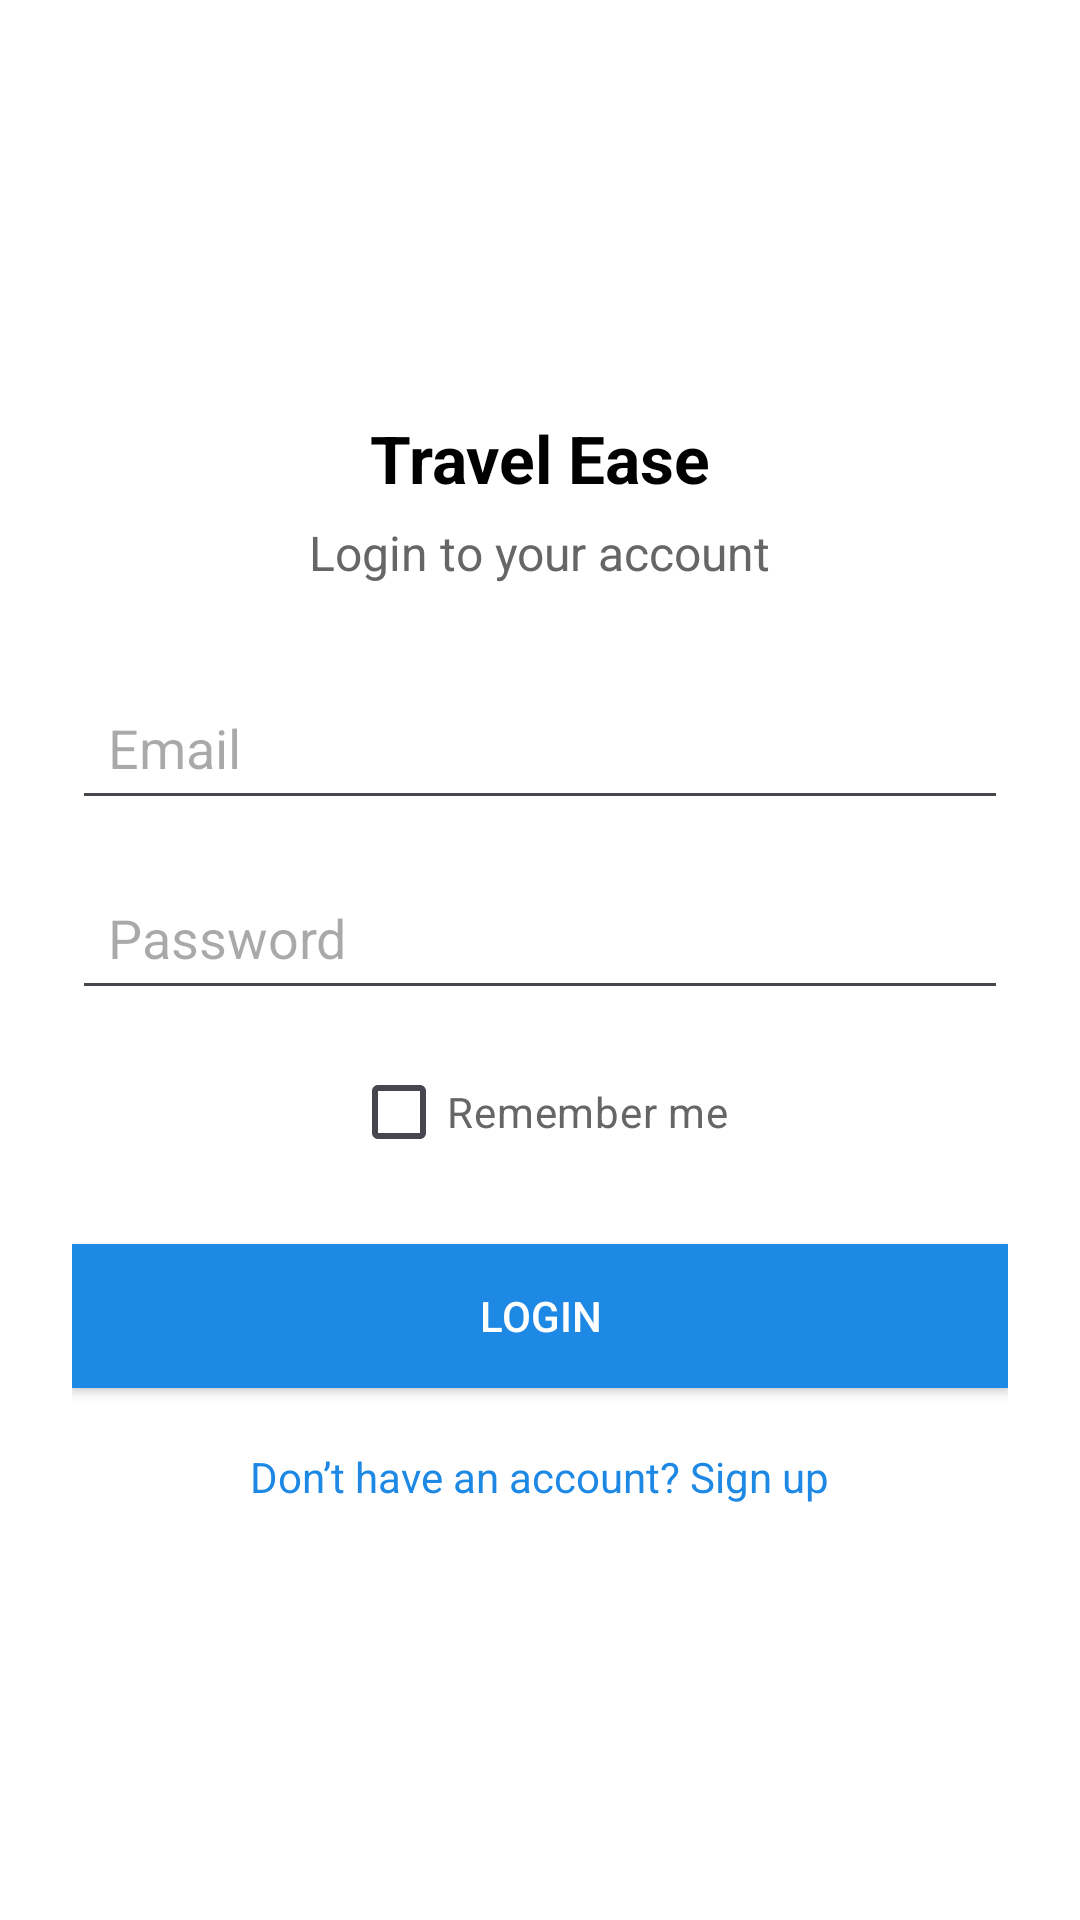

Produce the Android XML layout that renders to this screen, including the resource entries it uses.
<!-- AndroidManifest.xml: application theme Theme.TripPlanningMobileApplication -->
<!-- res/layout/activity_login.xml -->
<?xml version="1.0" encoding="utf-8"?>
<LinearLayout
    xmlns:android="http://schemas.android.com/apk/res/android"
    android:layout_width="match_parent"
    android:layout_height="match_parent"
    android:orientation="vertical"
    android:padding="24dp"
    android:gravity="center"
    android:background="@color/white">

    <TextView
        android:layout_width="wrap_content"
        android:layout_height="wrap_content"
        android:text="Travel Ease"
        android:textSize="22sp"
        android:textStyle="bold"
        android:layout_marginBottom="6dp"
        android:textColor="@color/black"/>

    <TextView
        android:layout_width="wrap_content"
        android:layout_height="wrap_content"
        android:text="Login to your account"
        android:textSize="16sp"
        android:layout_marginBottom="30dp"
        android:textColor="@color/darkGray"/>

    <EditText
        android:id="@+id/emailEditText"
        android:layout_width="match_parent"
        android:layout_height="wrap_content"
        android:hint="Email"
        android:padding="12dp"
        android:inputType="textEmailAddress"
        android:layout_marginBottom="15dp"/>

    <EditText
        android:id="@+id/passwordEditText"
        android:layout_width="match_parent"
        android:layout_height="wrap_content"
        android:hint="Password"
        android:padding="12dp"
        android:inputType="textPassword"
        android:layout_marginBottom="10dp"/>

    
    <CheckBox
        android:id="@+id/rememberMeCheckBox"
        android:layout_width="wrap_content"
        android:layout_height="wrap_content"
        android:text="Remember me"
        android:textColor="@color/darkGray"
        android:layout_marginBottom="20dp"/>


    <Button
        android:id="@+id/loginButton"
        android:layout_width="match_parent"
        android:layout_height="wrap_content"
        android:text="Login"
        android:textColor="@color/white"
        android:background="@color/blue"
        android:padding="12dp"/>

    <TextView
        android:id="@+id/goToSignUp"
        android:layout_width="wrap_content"
        android:layout_height="wrap_content"
        android:text="Don’t have an account? Sign up"
        android:textColor="@color/blue"
        android:layout_marginTop="20dp"
        android:textSize="14sp"/>

</LinearLayout>
<!-- resources referenced by this layout -->
<resources>
  <color name="black">#FF000000</color>
  <color name="blue">#1E88E5</color>
  <color name="darkGray">#666666</color>
  <color name="white">#FFFFFFFF</color>
  <style name="Theme.TripPlanningMobileApplication" parent="Base.Theme.TripPlanningMobileApplication" />
  <style name="Base.Theme.TripPlanningMobileApplication" parent="Theme.Material3.DayNight.NoActionBar">
          
          
      </style>
</resources>
